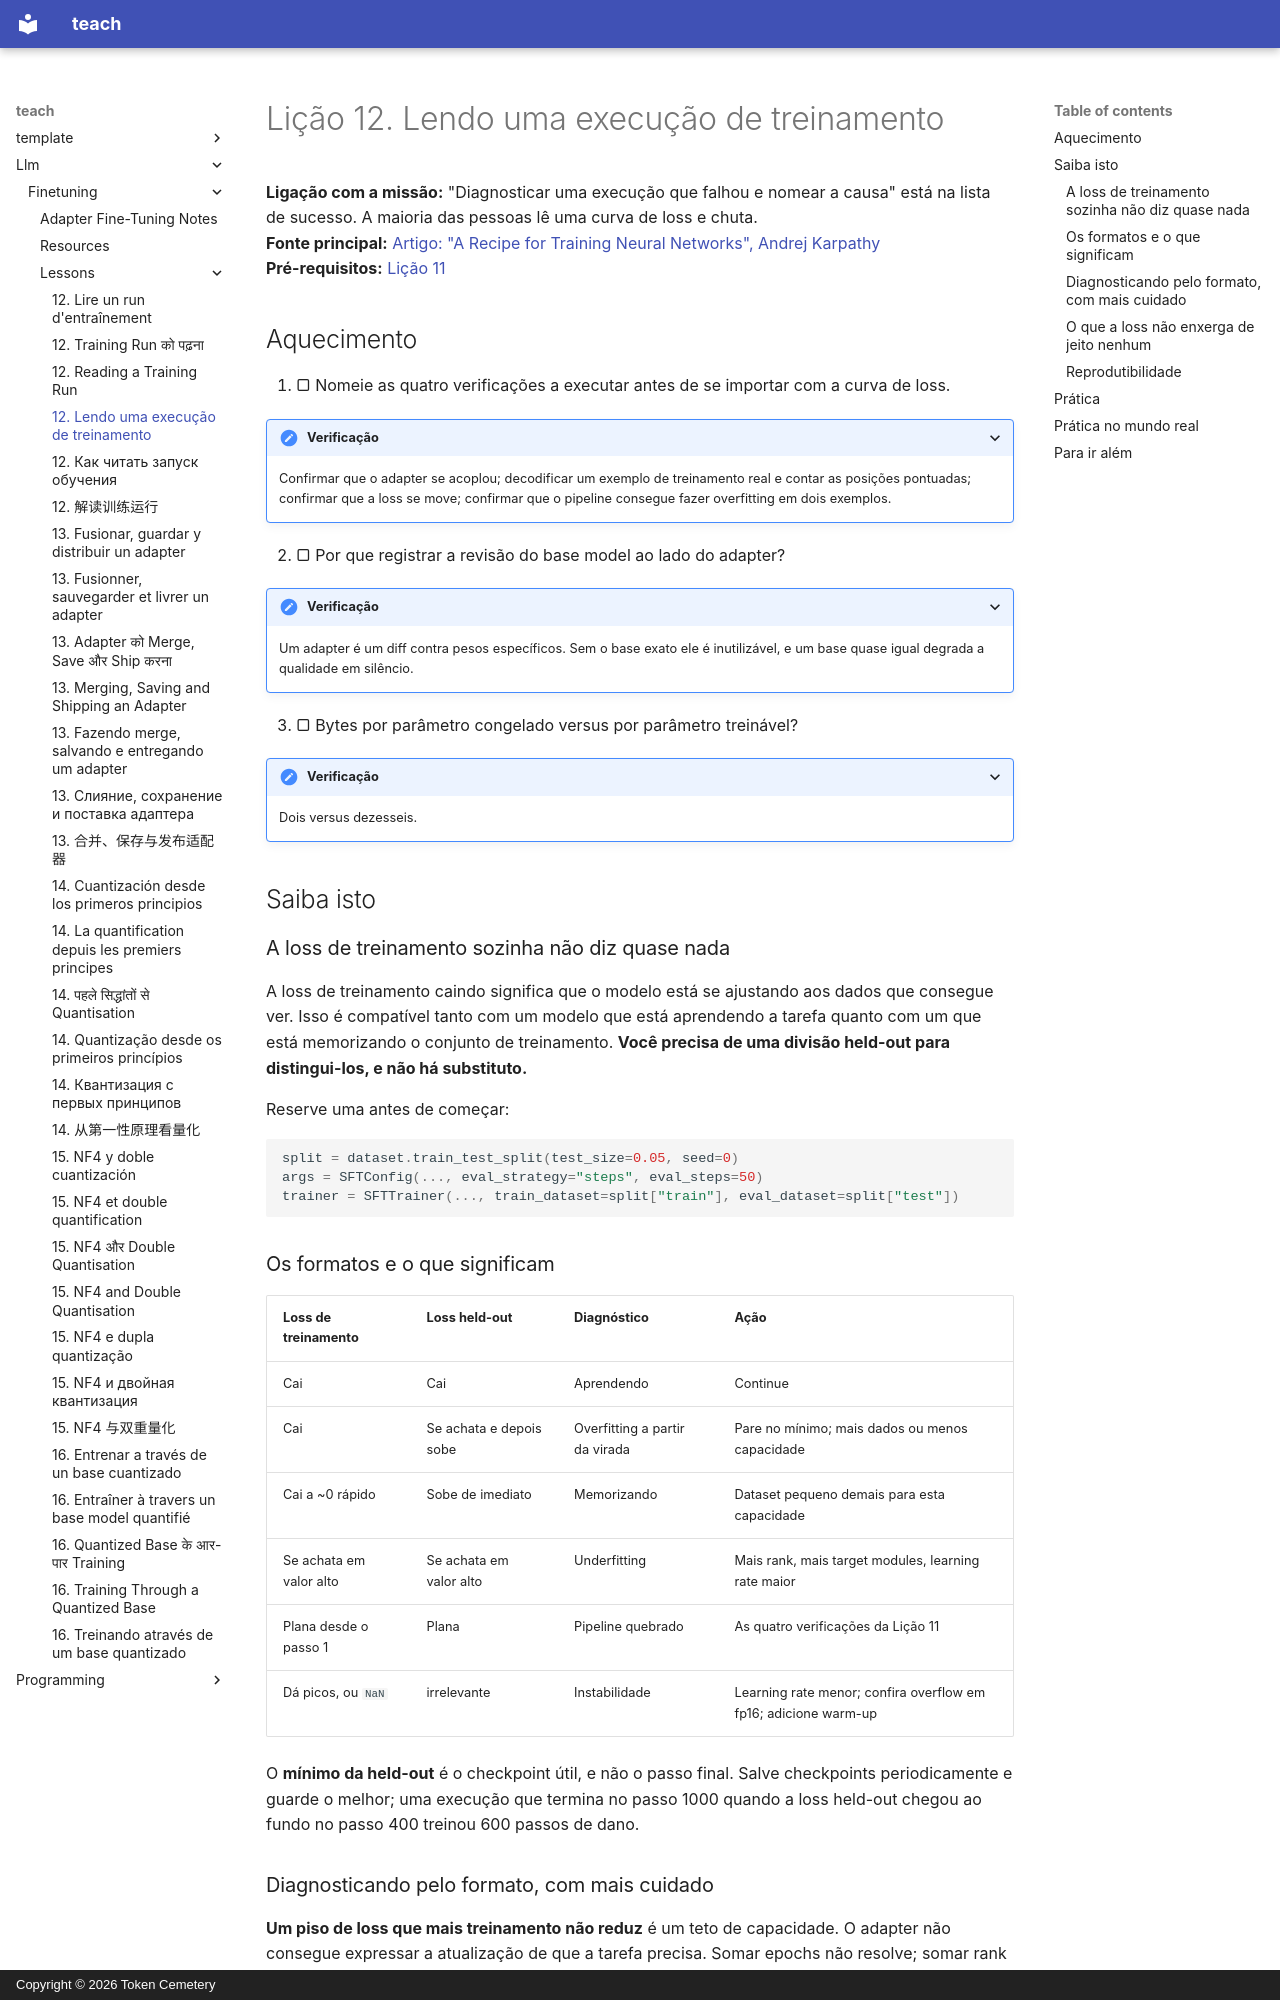

repository: TokenCemetery/teach · page: llm/finetuning/lessons/0012-reading-a-training-run.pt/index.html · generator: mkdocs · copyright: Copyright © 2026 Token Cemetery

---
title: "12. Lendo uma execução de treinamento"
description: "Diagnosticar pelo formato da curva, e o que a loss não enxerga"
type: lesson
---

# Lição 12. Lendo uma execução de treinamento

**Ligação com a missão:** "Diagnosticar uma execução que falhou e nomear a causa" está na lista de sucesso. A maioria das pessoas lê uma curva de loss e chuta.
**Fonte principal:** [Artigo: "A Recipe for Training Neural Networks", Andrej Karpathy](https://karpathy.github.io/2019/04/25/recipe/)
**Pré-requisitos:** [Lição 11](0011-your-first-adapter.md)

## Aquecimento

1. ▢ Nomeie as quatro verificações a executar antes de se importar com a curva de loss.

<details markdown="1"><summary>Verificação</summary>

Confirmar que o adapter se acoplou; decodificar um exemplo de treinamento real e contar as posições pontuadas; confirmar que a loss se move; confirmar que o pipeline consegue fazer overfitting em dois exemplos.

</details>

2. ▢ Por que registrar a revisão do base model ao lado do adapter?

<details markdown="1"><summary>Verificação</summary>

Um adapter é um diff contra pesos específicos. Sem o base exato ele é inutilizável, e um base quase igual degrada a qualidade em silêncio.

</details>

3. ▢ Bytes por parâmetro congelado versus por parâmetro treinável?

<details markdown="1"><summary>Verificação</summary>

Dois versus dezesseis.

</details>

## Saiba isto

### A loss de treinamento sozinha não diz quase nada

A loss de treinamento caindo significa que o modelo está se ajustando aos dados que consegue ver. Isso é compatível tanto com um modelo que está aprendendo a tarefa quanto com um que está memorizando o conjunto de treinamento. **Você precisa de uma divisão held-out para distingui-los, e não há substituto.**

Reserve uma antes de começar:

```python
split = dataset.train_test_split(test_size=0.05, seed=0)
args = SFTConfig(..., eval_strategy="steps", eval_steps=50)
trainer = SFTTrainer(..., train_dataset=split["train"], eval_dataset=split["test"])
```

### Os formatos e o que significam

| Loss de treinamento | Loss held-out | Diagnóstico | Ação |
|---|---|---|---|
| Cai | Cai | Aprendendo | Continue |
| Cai | Se achata e depois sobe | Overfitting a partir da virada | Pare no mínimo; mais dados ou menos capacidade |
| Cai a ~0 rápido | Sobe de imediato | Memorizando | Dataset pequeno demais para esta capacidade |
| Se achata em valor alto | Se achata em valor alto | Underfitting | Mais rank, mais target modules, learning rate maior |
| Plana desde o passo 1 | Plana | Pipeline quebrado | As quatro verificações da Lição 11 |
| Dá picos, ou `NaN` | irrelevante | Instabilidade | Learning rate menor; confira overflow em fp16; adicione warm-up |

O **mínimo da held-out** é o checkpoint útil, e não o passo final. Salve checkpoints periodicamente e guarde o melhor; uma execução que termina no passo 1000 quando a loss held-out chegou ao fundo no passo 400 treinou 600 passos de dano.
